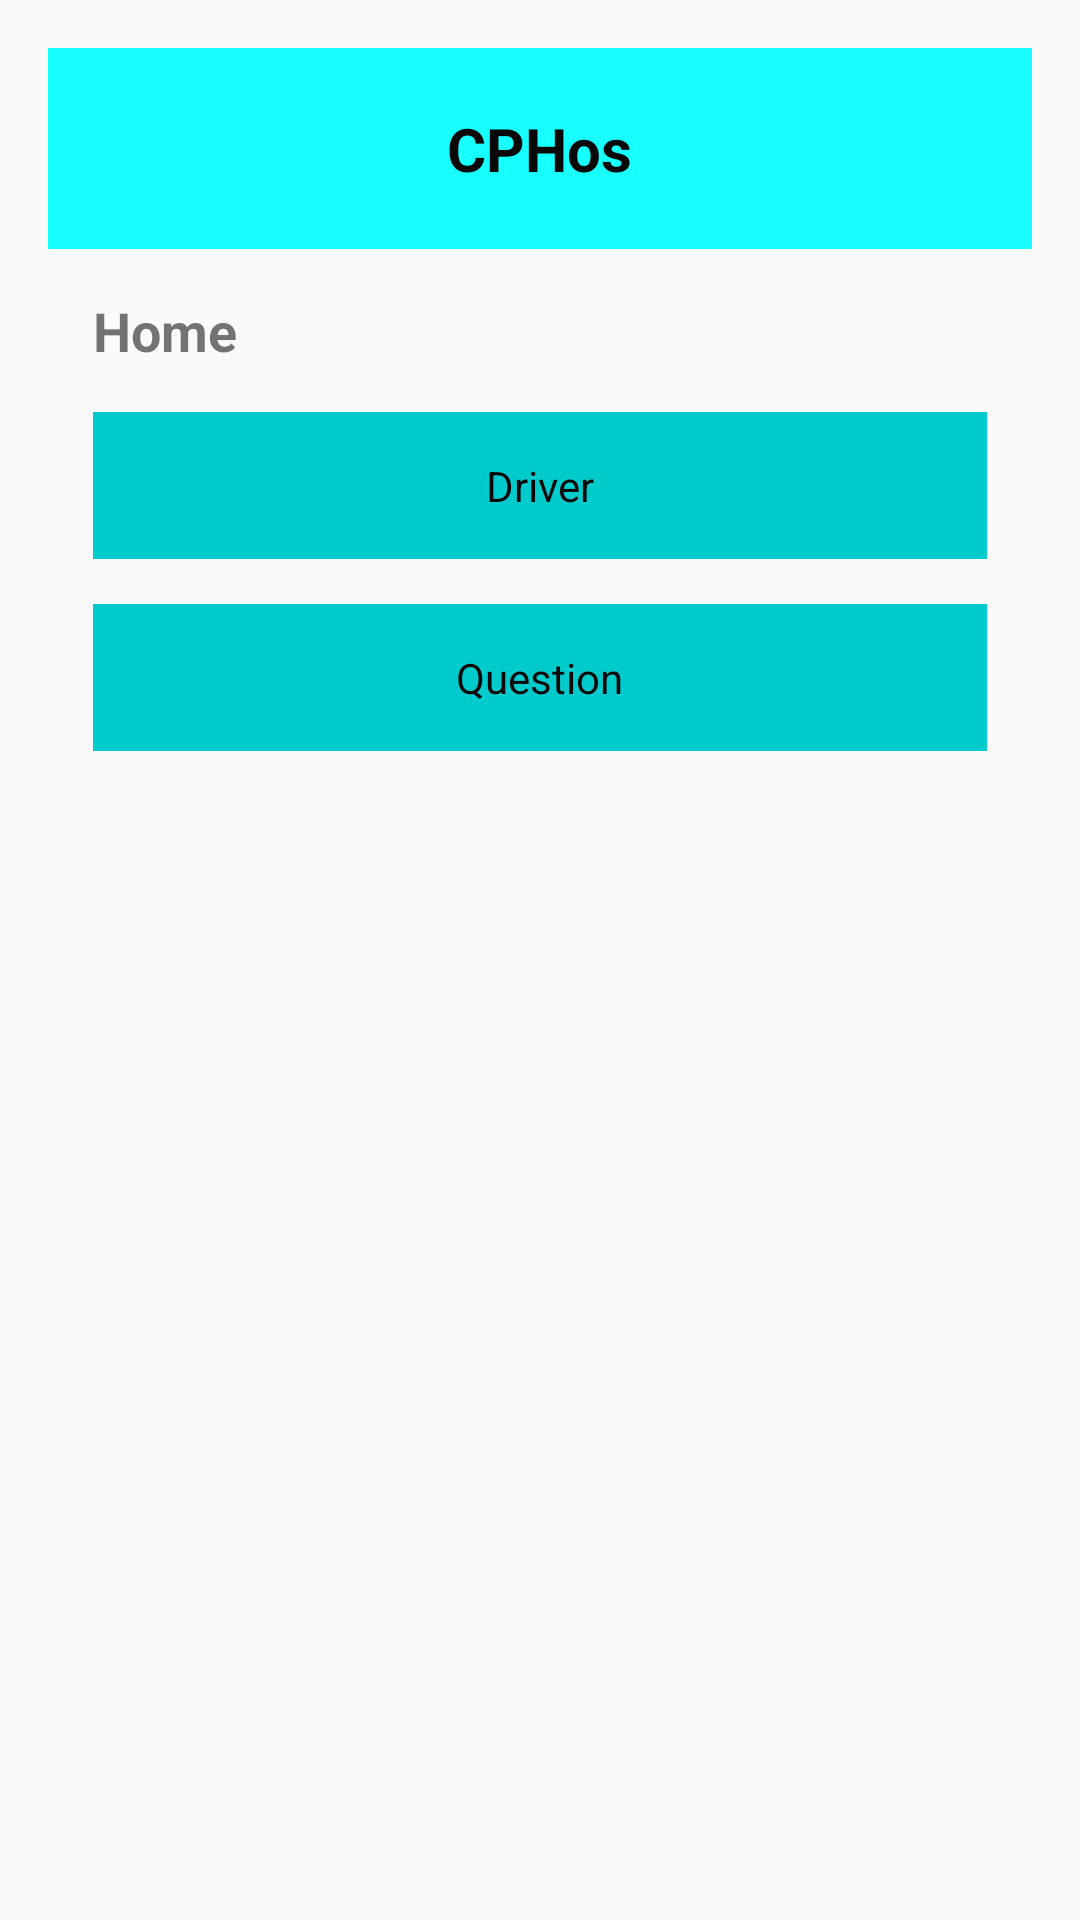

The Android layout XML behind this screen, and the referenced resources:
<!-- AndroidManifest.xml: application theme AppTheme -->
<!-- res/layout/activity_list_main.xml -->
<?xml version="1.0" encoding="utf-8"?>
<LinearLayout xmlns:android="http://schemas.android.com/apk/res/android"
    xmlns:app="http://schemas.android.com/apk/res-auto"
    xmlns:tools="http://schemas.android.com/tools"
    android:layout_width="match_parent"
    android:layout_height="match_parent"
    android:padding="16dp"
    android:orientation="vertical"
    tools:context="com.cph.drivers.driverperson.ListMain">

    <RelativeLayout
        android:layout_width="match_parent"
        android:layout_height="wrap_content"
        android:background="@color/colorPrimary"
        android:padding="@dimen/margin1">

        <TextView
            android:textStyle="bold"
            android:id="@+id/txtTitle"
            android:layout_width="wrap_content"
            android:layout_height="wrap_content"
            android:layout_centerHorizontal="true"
            android:text="CPHos"
            android:textColor="@color/black"
            android:textSize="20sp" />

    </RelativeLayout>

    <ScrollView
        android:layout_width="match_parent"
        android:layout_height="match_parent">

        <LinearLayout
            android:layout_width="match_parent"
            android:layout_height="wrap_content"
            android:orientation="vertical"
            android:padding="@dimen/padding1">

            <TextView
                android:textStyle="bold"
                android:layout_width="wrap_content"
                android:layout_height="wrap_content"
                android:text="Home"
                android:textSize="@dimen/h2" />

            <LinearLayout
                android:id="@+id/linTeacher"
                android:clickable="true"
                android:layout_width="match_parent"
                android:layout_height="wrap_content"
                android:layout_marginTop="@dimen/padding1"
                android:background="@color/colorPrimaryDark"
                android:gravity="center_horizontal"
                android:orientation="vertical"
                android:padding="@dimen/padding1">

                <ImageView
                    android:layout_width="wrap_content"
                    android:layout_height="wrap_content"
                    android:src="@mipmap/ic_drivers" />

                <TextView
                    android:layout_width="wrap_content"
                    android:layout_height="wrap_content"
                    android:text="Driver"
                    android:textColor="@color/black" />

            </LinearLayout>

            <LinearLayout
                android:layout_width="match_parent"
                android:layout_height="wrap_content"
                android:layout_marginTop="@dimen/padding1"
                android:background="@color/colorPrimaryDark"
                android:gravity="center_horizontal"
                android:orientation="vertical"
                android:padding="@dimen/padding1">

                <ImageView
                    android:layout_width="wrap_content"
                    android:layout_height="wrap_content"
                    android:src="@mipmap/ic_ques" />

                <TextView
                    android:layout_width="wrap_content"
                    android:layout_height="wrap_content"
                    android:text="Question"
                    android:textColor="@color/black" />

            </LinearLayout>




        </LinearLayout>


    </ScrollView>


</LinearLayout>
<!-- resources referenced by this layout -->
<resources>
  <color name="black">#080808</color>
  <color name="colorPrimary">#18ffff</color>
  <color name="colorPrimaryDark">#00cbcc</color>
  <dimen name="h2">18sp</dimen>
  <dimen name="margin1">20dp</dimen>
  <dimen name="padding1">15dp</dimen>
  <style name="AppTheme" parent="Theme.AppCompat.Light.NoActionBar">
          
          <item name="colorPrimary">@color/colorPrimary</item>
          <item name="colorPrimaryDark">@color/colorPrimaryDark</item>
          <item name="colorAccent">@color/colorAccent</item>
  
      </style>
  <color name="colorAccent">#FF4081</color>
</resources>
